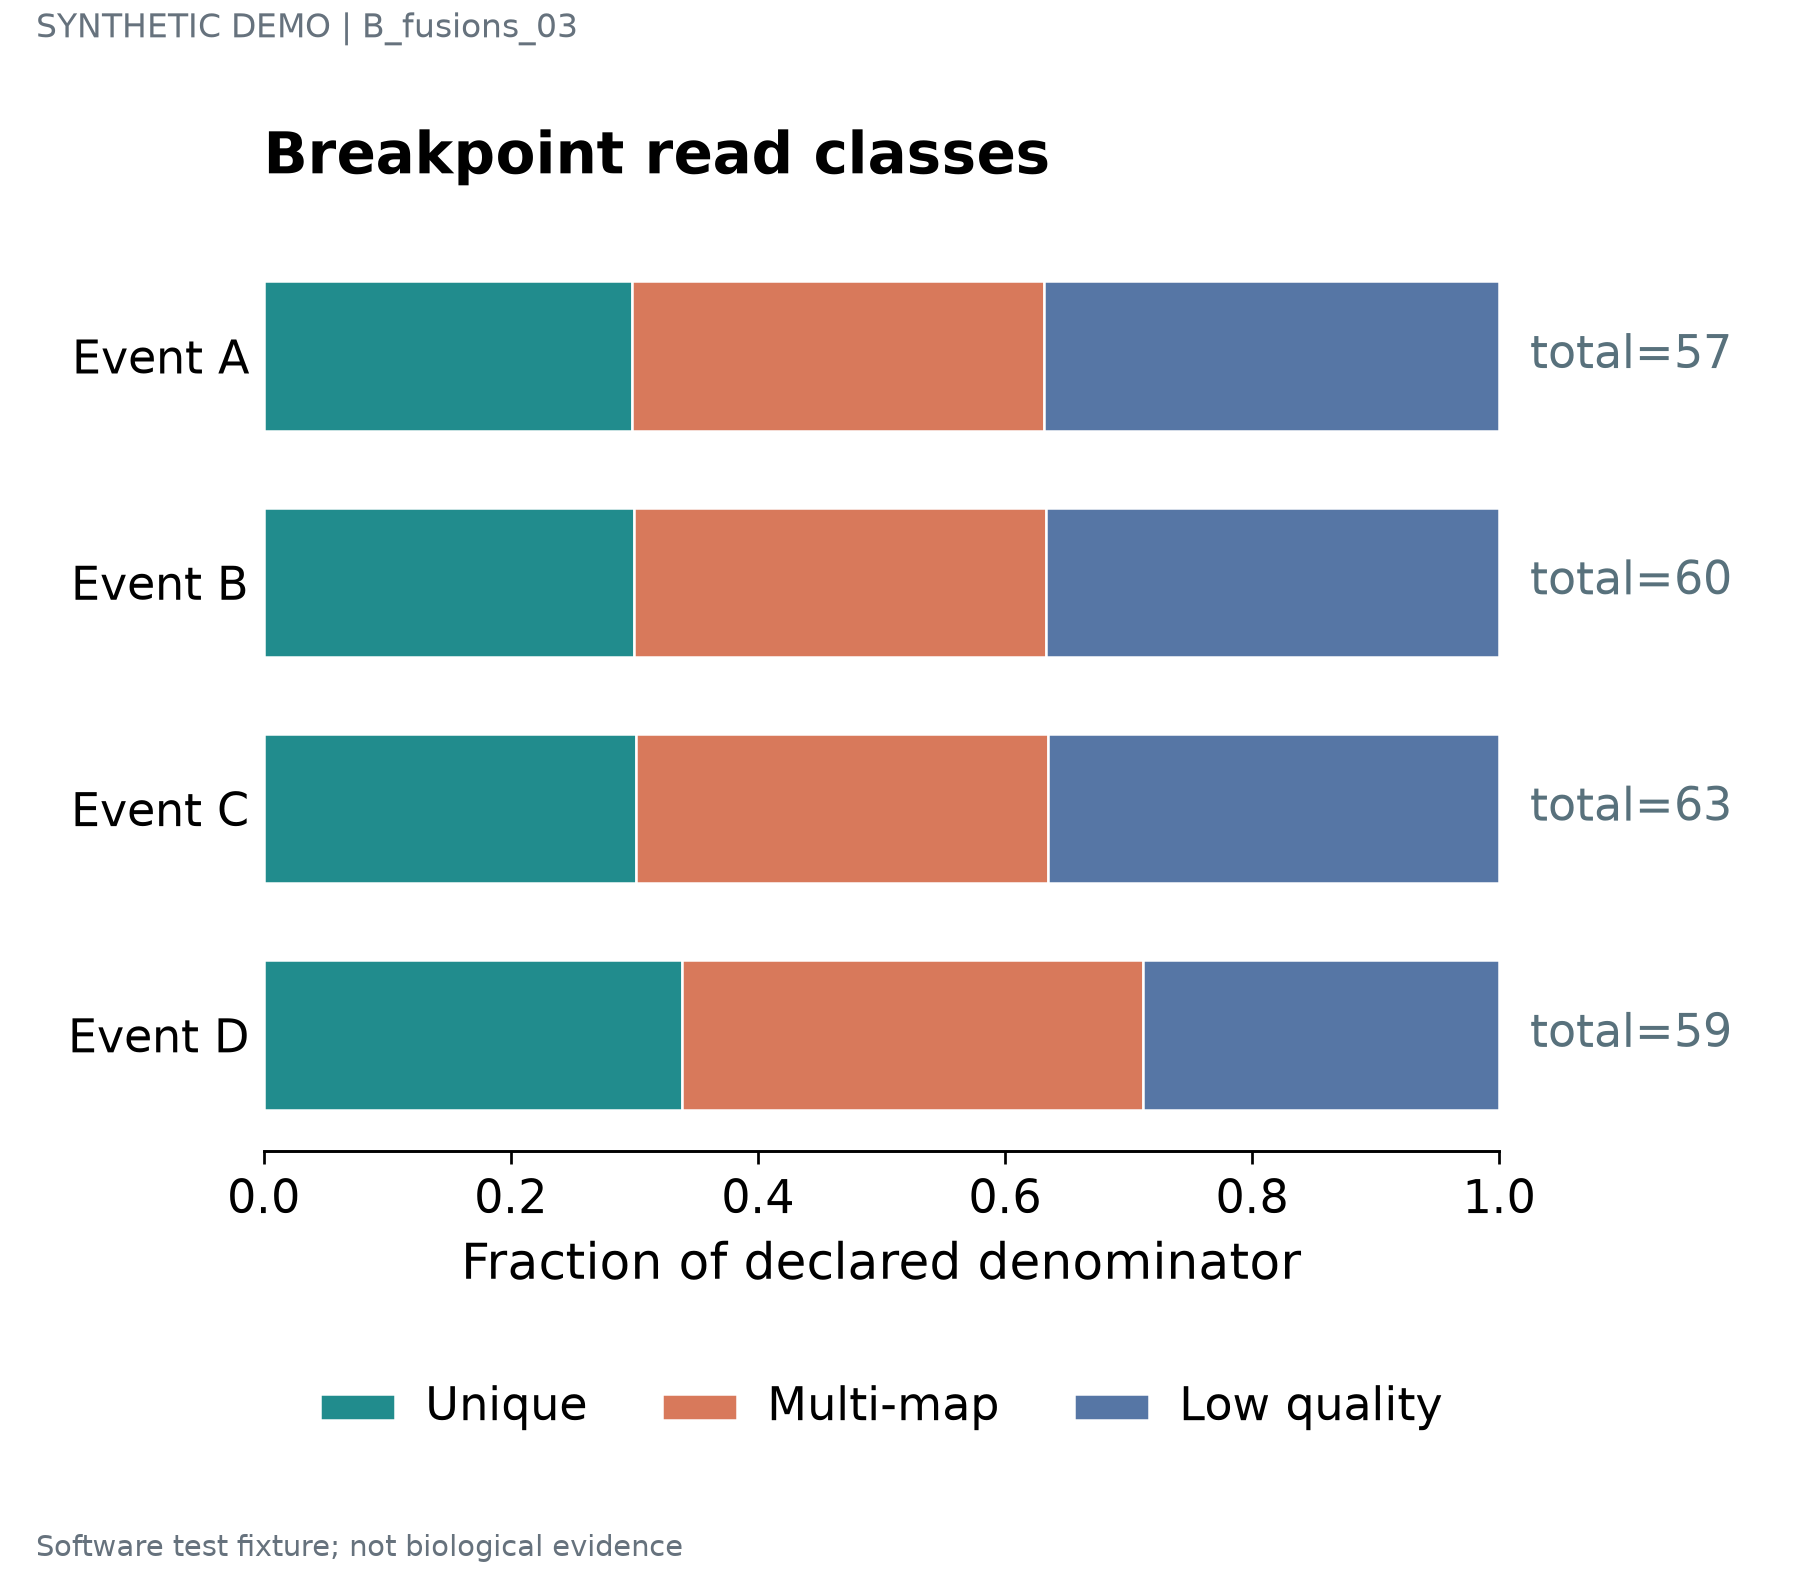

The file beside this chart, header and first rows:
label	series	value	denominator	panel_id
Event A	Unique	0.2982	57	p1
Event A	Multi-map	0.3333	57	p1
Event A	Low quality	0.3684	57	p1
Event B	Unique	0.3	60	p1
Event B	Multi-map	0.3333	60	p1
Event B	Low quality	0.3667	60	p1
Event C	Unique	0.3016	63	p1
Event C	Multi-map	0.3333	63	p1
Event C	Low quality	0.3651	63	p1
Event D	Unique	0.339	59	p1
Event D	Multi-map	0.3729	59	p1
Event D	Low quality	0.2881	59	p1
